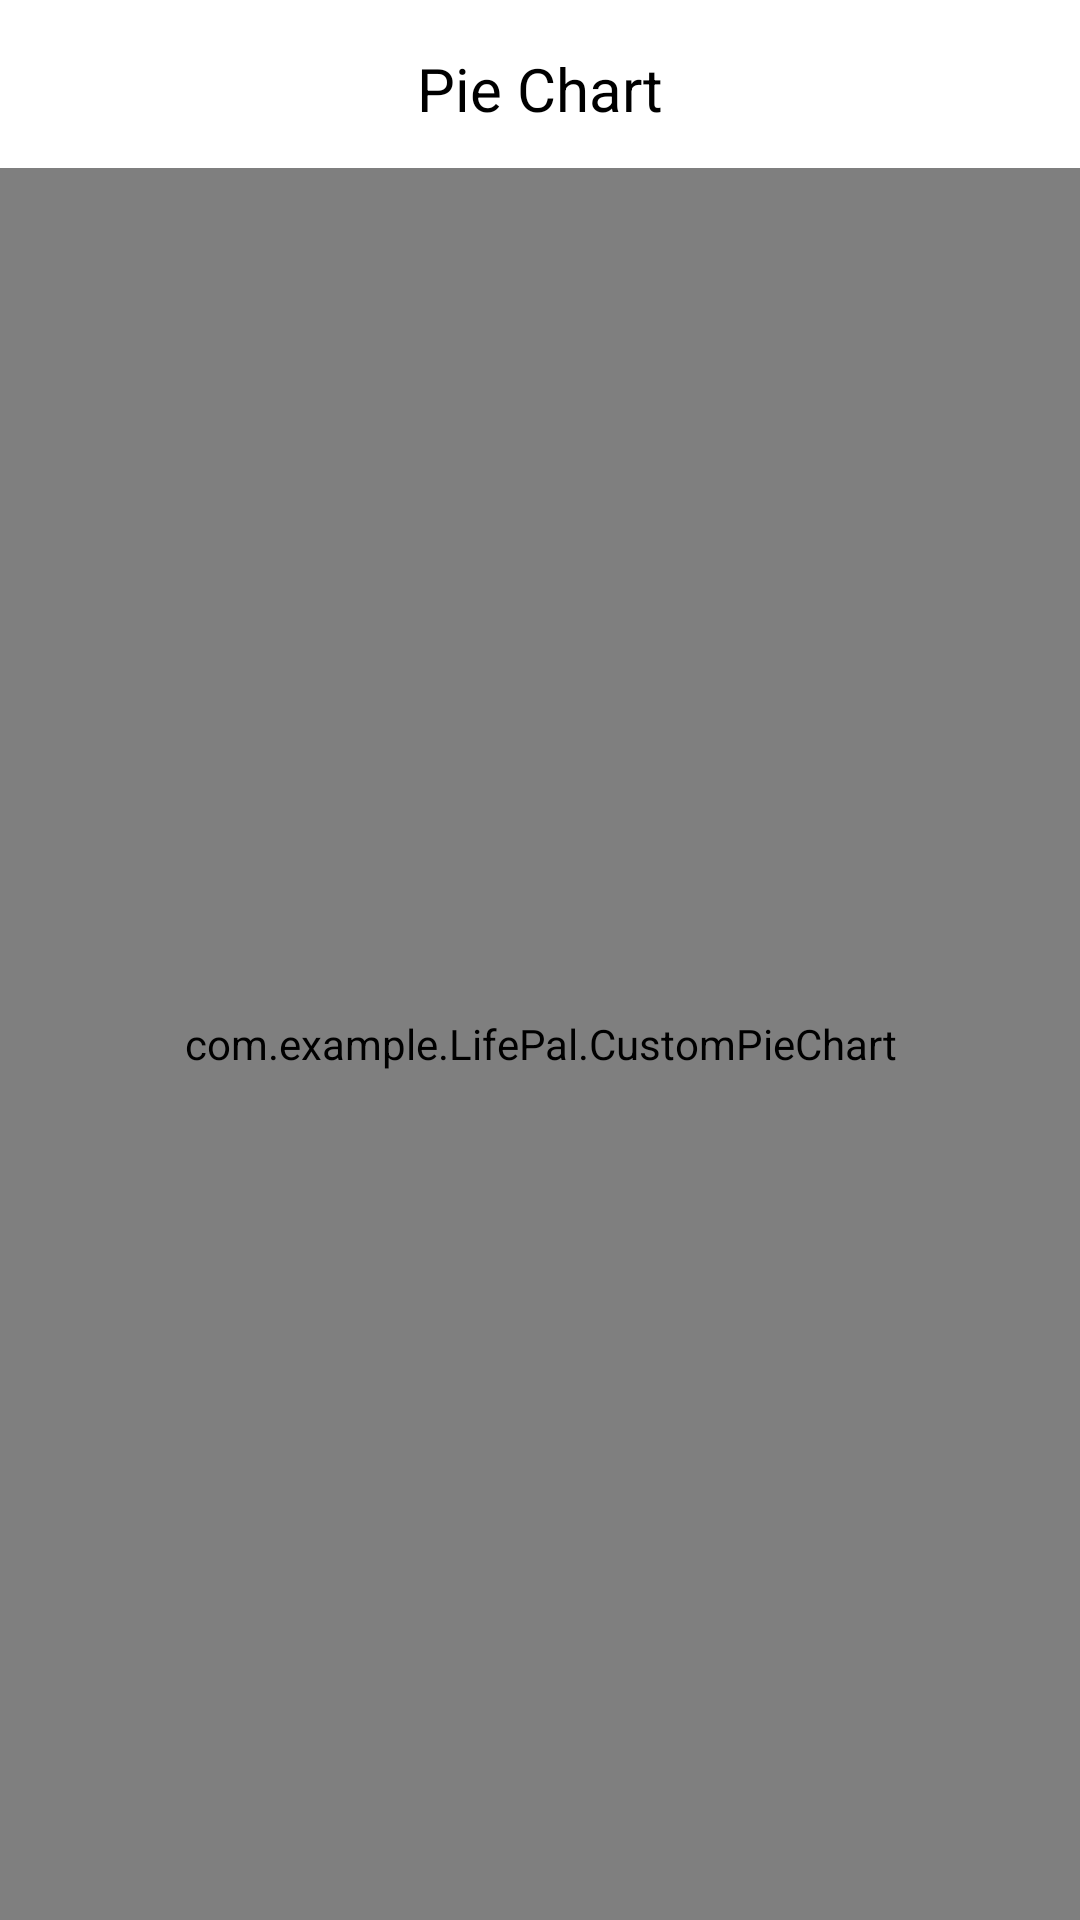

The Android layout XML behind this screen, and the referenced resources:
<!-- AndroidManifest.xml: fallback theme Theme.MaterialComponents.DayNight.NoActionBar -->
<!-- res/layout/fragment_stats_pie_chart.xml -->
<?xml version="1.0" encoding="utf-8"?>
<FrameLayout xmlns:android="http://schemas.android.com/apk/res/android"
    xmlns:tools="http://schemas.android.com/tools"
    android:layout_width="match_parent"
    android:layout_height="match_parent"
    tools:context=".ui.stats.StatsPieChartFragment">

    
    <TextView
        android:id="@+id/pieChartTitle"
        android:layout_width="match_parent"
        android:layout_height="wrap_content"
        android:background="#FFFFFF"
        android:gravity="center_horizontal"
        android:padding="16dp"
        android:text="Pie Chart"
        android:textColor="#000000"
        android:textSize="20sp" />


    <com.example.LifePal.CustomPieChart
        android:id="@+id/pieChart"
        android:layout_width="match_parent"
        android:layout_height="match_parent"
        android:visibility="visible"
        tools:visibility="visible"
        android:layout_marginTop="?attr/actionBarSize" />

</FrameLayout>
<!-- resources referenced by this layout -->
<resources>

</resources>
